Labelled photos from "dataset", an image-classification folder in AlfanArzaqi/TrainingMediapipe. The possible labels are: berhenti, mengepal.

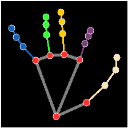
Label: berhenti

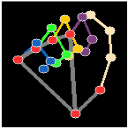
Label: mengepal

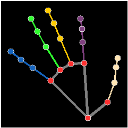
Label: berhenti

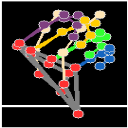
Label: mengepal

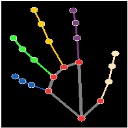
Label: berhenti

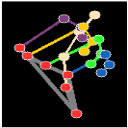
Label: mengepal
